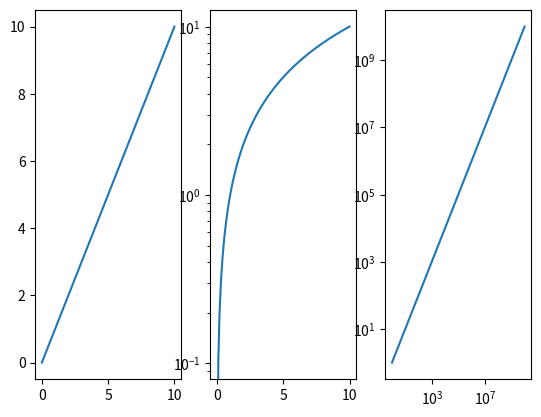

Here is the Python script that generated this plot:
import numpy as np
import matplotlib.pyplot as plt
import math

x = np.linspace(0,10, 100)
y = x

k = 10**3
M = k**2
G = k**3
m = 10**-3
u = m**2
n = m**3

def reactance(f, C):
    Xc = 2 * math.pi * f * C
    return Xc

def reactance_plot(f, C, plotting_func):
    Xc = reactance(f, C)
    plotting_func(f, Xc)

f = np.linspace(0, 10000, )

plt.figure()
plt.subplot(131)
plt.plot(x,y)
plt.subplot(132)
plt.semilogy(x,y)

plt.subplot(133)
x = np.logspace(0,10, 100)
y = x
plt.loglog(x,y)

plt.show()
